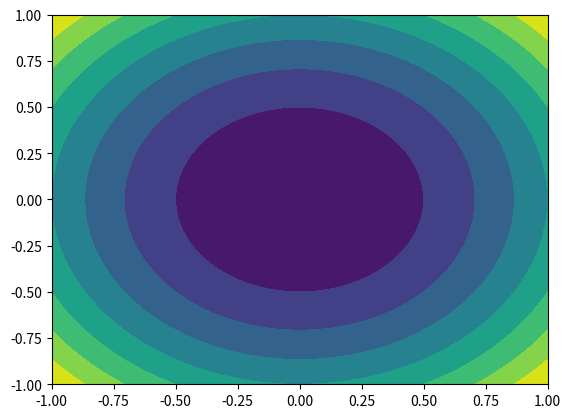

Here is the Python script that generated this plot:
import matplotlib.pyplot as plt
import numpy as np
from matplotlib import cm

fig = plt.figure()
ax = fig.add_subplot(111)

u = np.linspace(-1, 1, 100)
x, y = np.meshgrid(u, u)
z = x ** 2 + y** 2
ax.contourf(x, y, z)
plt.show()
